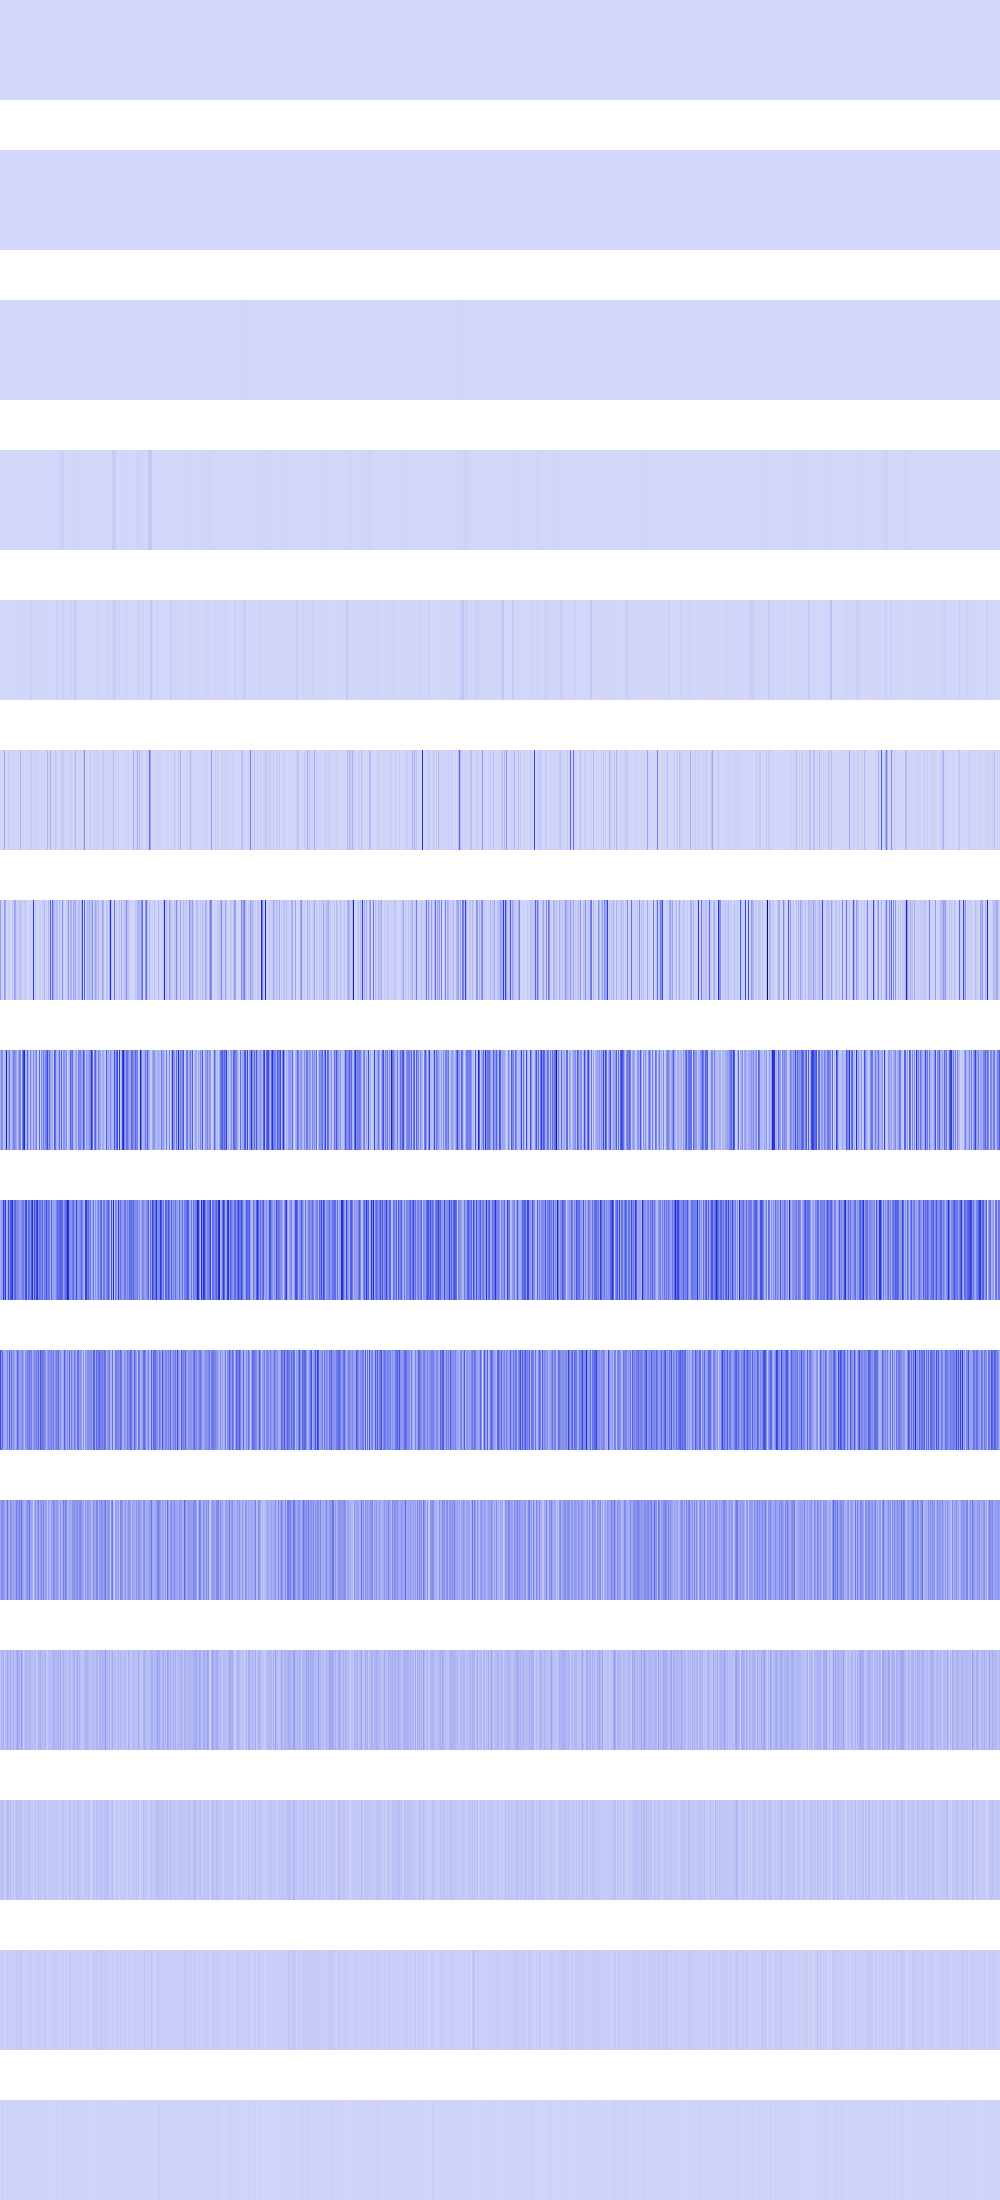

Data behind this chart, as committed beside it:
36100, 36100, 36100, 36100, 36100, 36100, 36100, 36100, 36100, 36100, 36100, 36100, 36100, 36100, 36100, 36100, 36100, 36100, 36100, 36100, 36100, 36100, 36100, 36100
23104, 23104, 23104, 23104, 23104, 23104, 23104, 23104, 23104, 23104, 23104, 23104, 23104, 23104, 23104, 23104, 5776, 5776, 5776, 5776, 5776, 5776, 5776, 5776
92416, 92416, 92416, 92416, 92416, 92416, 92416, 92416, 473344, 473344, 473344, 473344, 473344, 473344, 473344, 473344, 577600, 577600, 577600, 577600, 577600, 577600, 577600, 577600
16384, 16384, 16384, 16384, 1478656, 1478656, 1478656, 1478656, 2304, 2304, 2304, 2304, 1016064, 1016064, 1016064, 1016064, 92416, 92416, 92416, 92416, 173056, 173056, 173056, 173056
541696, 541696, 230400, 230400, 1478656, 1478656, 802816, 802816, 409600, 409600, 369664, 369664, 369664, 369664, 102400, 102400, 4734976, 4734976, 369664, 369664, 36864, 36864, 36864, 36864
0, 2166784, 2560000, 5914624, 149423920, 36864, 589824, 11943936, 33918976, 23040000, 7225344, 2985984, 2768896, 25563136, 2985984, 1478656, 7225344, 16384, 13307904, 16384, 94633984, 65536, 17305600, 13307904
166625280, 22224896, 15147008, 4341760, 186392576, 129474560, 2375680, 3964928, 20652032, 14491648, 81920, 4792320, 45678592, 23961600, 162537472, 121249792, 34816000, 12992512, 38445056, 30212096, 80871424, 35536896, 5644288, 14196736
125140992, 227262464, 196067328, 58425344, 76005376, 117456896, 561741824, 99155968, 156811264, 273498112, 77955072, 65323008, 151552000, 242761728, 222740480, 197836800, 136347648, 57114624, 156221440, 257064960, 231800832, 16941056, 258686976, 397393920
115146752, 184975360, 145195008, 443351040, 265781248, 462716928, 75169792, 138674176, 409698304, 183009280, 377618432, 390037504, 452722688, 200376320, 292126720, 338395136, 216989696, 224919552, 222265344, 169869312, 184942592, 188219392, 279740416, 260014080
405929984, 192348160, 326041600, 137232384, 143196160, 115146752, 152961024, 233832448, 117243904, 329580544, 152043520, 286457856, 161742848, 186580992, 164823040, 98238464, 167116800, 332267520, 240451584, 148111360, 168689664, 199622656, 195100672, 179503104
137101312, 211681280, 194379776, 216793088, 137494528, 107610112, 147062784, 286785536, 139591680, 90046464, 207618048, 185466880, 119537664, 177340416, 119930880, 160563200, 246415360, 190054400, 169476096, 262668288, 159645696, 296484864, 156893184, 130416640
45613056, 115081216, 95158272, 104333312, 53739520, 81002496, 76021760, 141557760, 85196800, 88866816, 136314880, 58458112, 88080384, 111411200, 55312384, 83099648, 115343360, 147324928, 122945536, 97517568, 66584576, 184025088, 87293952, 34340864
49283072, 70778880, 56098816, 57671680, 31981568, 44564480, 34603008, 90177536, 78118912, 35127296, 62914560, 49807360, 16777216, 55050240, 26738688, 31981568, 79691776, 59768832, 69730304, 60817408, 49283072, 74448896, 40370176, 26738688
23068672, 32505856, 28311552, 31457280, 13631488, 13631488, 18874368, 46137344, 22020096, 28311552, 33554432, 24117248, 25165824, 34603008, 19922944, 30408704, 41943040, 35651584, 30408704, 29360128, 23068672, 56623104, 22020096, 11534336
4194304, 14680064, 14680064, 12582912, 10485760, 2097152, 4194304, 16777216, 10485760, 6291456, 16777216, 6291456, 8388608, 10485760, 6291456, 10485760, 16777216, 12582912, 10485760, 16777216, 12582912, 20971520, 10485760, 6291456
